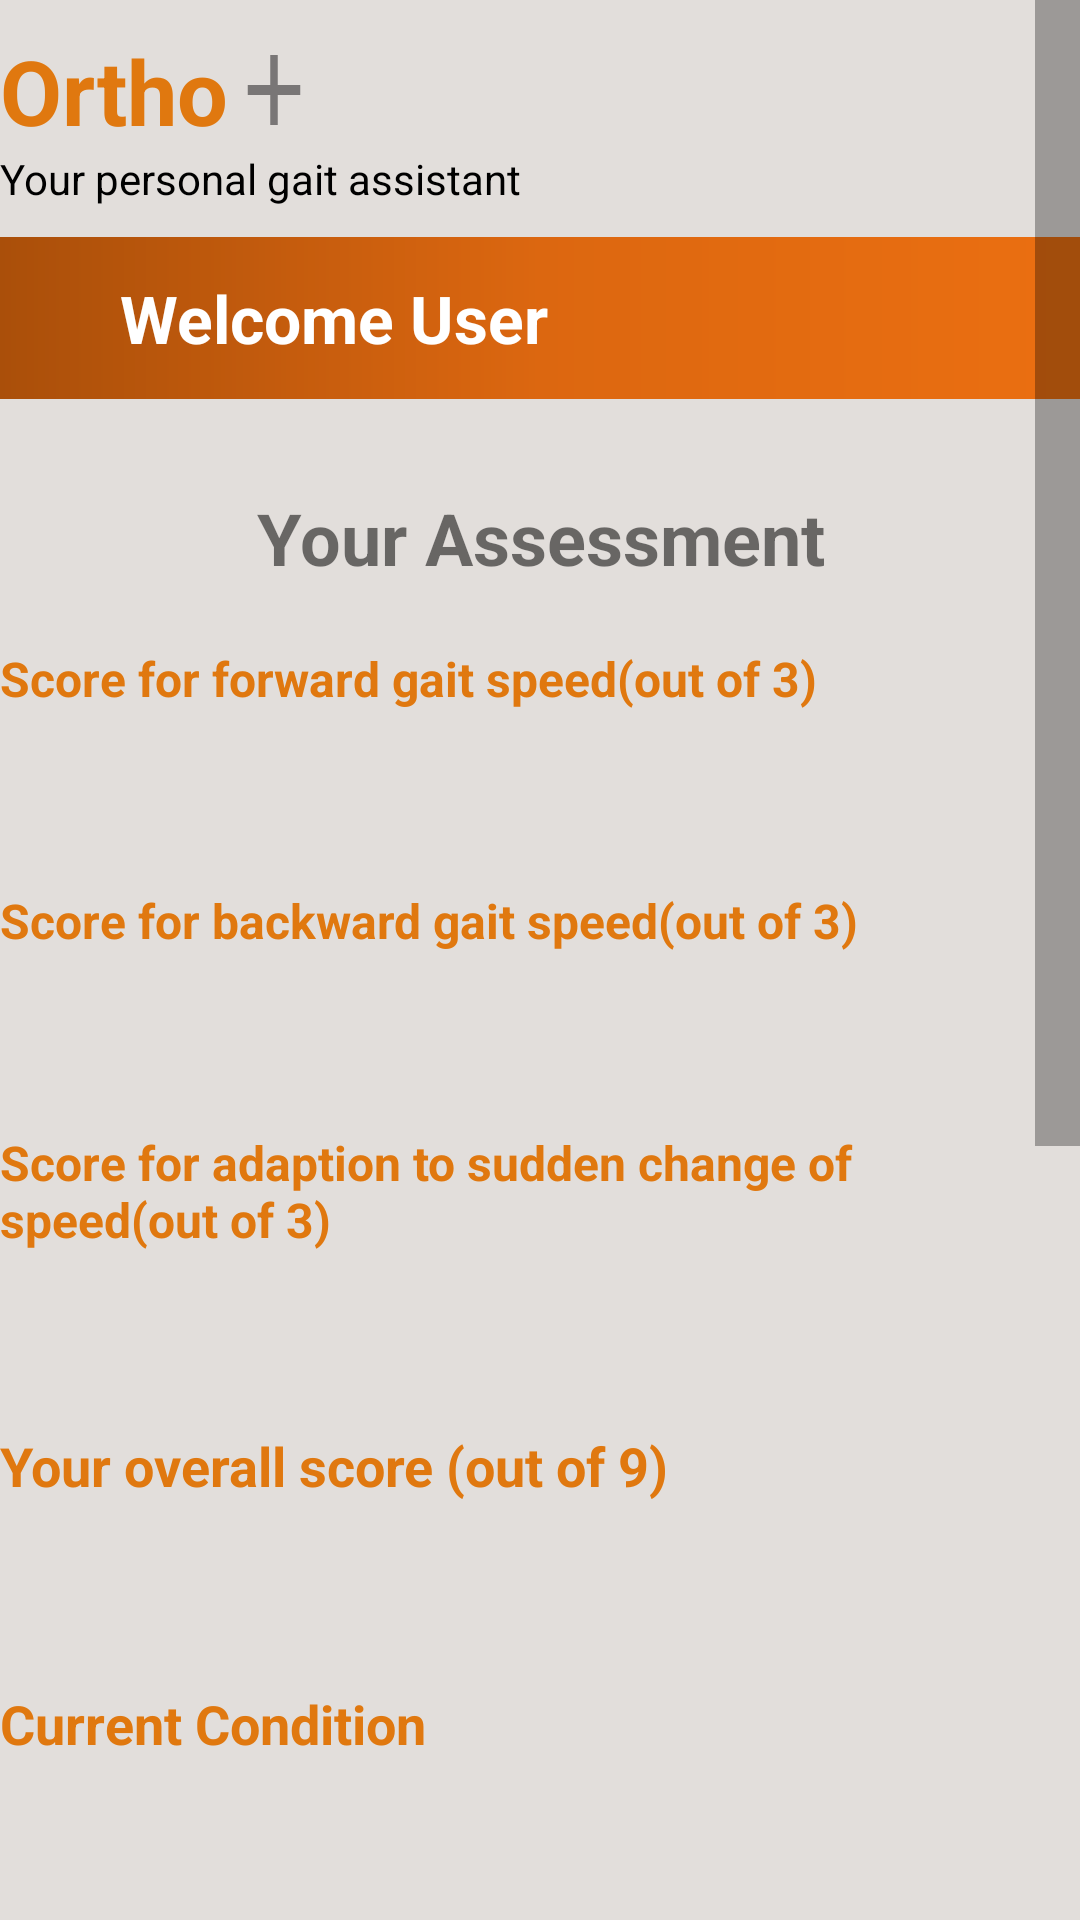

This screen was rendered from an Android layout file. Write that file and the resources it references.
<!-- AndroidManifest.xml: application theme Theme.GaitAnalyzer20 -->
<!-- res/layout/view_knee_score.xml -->
<?xml version="1.0" encoding="utf-8"?>
<ScrollView xmlns:android="http://schemas.android.com/apk/res/android"
    xmlns:app="http://schemas.android.com/apk/res-auto"
    xmlns:tools="http://schemas.android.com/tools"
    android:layout_width="match_parent"
    android:layout_height="match_parent"
    android:fillViewport="true"
    android:scrollbarSize="15sp"
    android:scrollbarDefaultDelayBeforeFade="5"
    android:scrollbarAlwaysDrawHorizontalTrack="true"
    android:scrollbarAlwaysDrawVerticalTrack="true"
    tools:context=".View_knee_score">
    <LinearLayout
        android:layout_width="match_parent"
        android:layout_height="match_parent"
        android:orientation="vertical"
        android:background="#E2DEDB"
        tools:context=".View_knee_score">




        <LinearLayout
            android:layout_width="match_parent"
            android:layout_height="40dp"
            android:layout_marginTop="10dp">

            <TextView
                android:layout_width="wrap_content"
                android:layout_height="match_parent"
                android:textSize="30dp"
                android:text="@string/app_name"

                android:id="@+id/textView2"
                android:textColor="#E0780F"
                android:textStyle="bold"
                android:textAlignment="center"
                android:gravity="center"/>
            <ImageView
                android:layout_width="30dp"
                android:layout_height="40dp"
                android:background="@drawable/ic_baseline_add_24"/>



        </LinearLayout>
        <TextView
            android:layout_width="match_parent"
            android:layout_height="wrap_content"
            android:textColor="#000"
            android:text="Your personal gait assistant"/>
        <LinearLayout
            android:layout_width="match_parent"
            android:layout_height="54dp"
            android:layout_marginTop="10dp"
            android:background="@drawable/gradient_bg">
            <ImageView
                android:id="@+id/imageView1"
                android:layout_width="40dp"
                android:layout_height="match_parent"
                android:layout_gravity="left"
                app:srcCompat="@drawable/ic_baseline_menu_24" />

            <TextView
                android:id="@+id/textView"
                android:layout_width="330dp"
                android:textSize="22dp"
                android:gravity="fill_vertical"
                android:textColor="#fff"
                android:textStyle="bold"
                android:layout_height="match_parent"
                android:text="@string/welcome_msg" />

            <ImageView
                android:id="@+id/imageView2"
                android:layout_width="40dp"
                android:layout_height="match_parent"
                android:layout_gravity="right"
                app:srcCompat="@drawable/ic_baseline_account_circle_24" />
        </LinearLayout>



        <TextView
            android:id="@+id/head"
            android:layout_marginTop="30dp"
            android:textSize="24dp"
            android:textAlignment="center"
            android:textStyle="bold"
            android:layout_width="match_parent"
            android:layout_height="wrap_content"
            android:text="Your Assessment" />
        <TextView
            android:id="@+id/textViewX"
            android:layout_width="match_parent"
            android:layout_height="wrap_content"
            android:layout_marginTop="20dp"
            android:textSize="16dp"
            android:textColor="#E0780F"
            android:textAlignment="textStart"
            android:textStyle="bold"
            android:text="Score for forward gait speed(out of 3)" />
        <TextView
            android:id="@+id/gait_frwd_score"
            android:layout_width="match_parent"
            android:layout_height="wrap_content"
            android:layout_marginTop="20dp"
            android:textSize="14dp"
            android:textColor="#000"
            android:textAlignment="textStart"
            />
        <TextView
            android:id="@+id/textViewY"
            android:layout_width="match_parent"
            android:layout_height="wrap_content"
            android:layout_marginTop="20dp"
            android:textSize="16dp"
            android:textColor="#E0780F"
            android:textAlignment="textStart"
            android:textStyle="bold"
            android:text="Score for backward gait speed(out of 3)" />
        <TextView
            android:id="@+id/gait_bck_score"
            android:layout_width="match_parent"
            android:layout_height="wrap_content"
            android:layout_marginTop="20dp"
            android:textSize="14dp"
            android:textColor="#000"
            android:textAlignment="textStart"
            />
        <TextView
            android:id="@+id/textViewZ"
            android:layout_width="match_parent"
            android:layout_height="wrap_content"
            android:layout_marginTop="20dp"
            android:textSize="16dp"
            android:textColor="#E0780F"
            android:textAlignment="textStart"
            android:textStyle="bold"
            android:text="Score for adaption to sudden change of speed(out of 3)" />
        <TextView
            android:id="@+id/gait_level"
            android:layout_width="match_parent"
            android:layout_height="wrap_content"
            android:layout_marginTop="20dp"
            android:textSize="14dp"
            android:textColor="#000"
            android:textAlignment="textStart"
            />

        <TextView
            android:id="@+id/textView17"
            android:layout_width="match_parent"
            android:layout_height="wrap_content"
            android:layout_marginTop="20dp"
            android:textSize="18dp"
            android:textColor="#E0780F"
            android:textAlignment="textStart"
            android:textStyle="bold"
            android:text="Your overall score (out of 9)" />

        <TextView
            android:id="@+id/gait_score"
            android:layout_width="match_parent"
            android:layout_height="wrap_content"
            android:layout_marginTop="20dp"
            android:textSize="16dp"
            android:textColor="#000"
            android:textAlignment="textStart"
            />

        <TextView
            android:id="@+id/textView19"
            android:layout_width="match_parent"
            android:layout_marginTop="20dp"
            android:textSize="18dp"
            android:textColor="#E0780F"
            android:textAlignment="textStart"
            android:textStyle="bold"
            android:layout_height="wrap_content"
            android:text="Current Condition" />

        <TextView
            android:id="@+id/condition"
            android:layout_width="match_parent"
            android:layout_height="wrap_content"
            android:layout_marginTop="20dp"
            android:textSize="16dp"
            android:textColor="#000"
            android:textAlignment="textStart"
             />

        <TextView
            android:id="@+id/textView22"
            android:layout_width="match_parent"
            android:layout_height="wrap_content"
            android:layout_marginTop="20dp"
            android:textSize="18dp"
            android:textColor="#E0780F"
            android:textAlignment="textStart"
            android:textStyle="bold"
            android:text="Immediate Medical Intervention Needed" />

        <TextView
            android:id="@+id/medical_state"
            android:layout_width="match_parent"
            android:layout_height="wrap_content"
            android:layout_marginTop="20dp"
            android:textSize="16dp"
            android:textColor="#000"
            android:textAlignment="textStart"
             />

        <TextView
            android:id="@+id/textView24"
            android:layout_width="match_parent"
            android:layout_height="wrap_content"
            android:layout_marginTop="20dp"
            android:textSize="18dp"
            android:textColor="#E0780F"
            android:textAlignment="textStart"
            android:textStyle="bold"
            android:text="PhysioTheraphy needed" />

        <TextView
            android:id="@+id/physio_need"
            android:layout_width="match_parent"
            android:layout_height="wrap_content"
            android:layout_marginTop="20dp"
            android:textSize="16dp"
            android:textColor="#000"
            android:textAlignment="textStart"
            />

        <TextView
            android:id="@+id/textView26"
            android:layout_width="match_parent"
            android:layout_height="wrap_content"
            android:layout_marginTop="20dp"
            android:textSize="18dp"
            android:textColor="#E0780F"
            android:textAlignment="textStart"
            android:textStyle="bold"
            android:text="Assisted Living needed" />

        <TextView
            android:id="@+id/assistance"
            android:layout_width="match_parent"
            android:layout_height="wrap_content"
            android:layout_marginTop="20dp"
            android:textSize="16dp"
            android:textColor="#000"
            android:textAlignment="textStart"

             />
        <TextView
            android:layout_width="match_parent"
            android:layout_height="wrap_content"
            android:layout_marginTop="20dp"
            android:textSize="18dp"
            android:textColor="#E0780F"
            android:textAlignment="textStart"
            android:textStyle="bold"
            android:text="Recommendations:"/>
        <TextView
            android:id="@+id/Recommendation"
            android:layout_width="match_parent"
            android:layout_height="wrap_content"
            android:layout_marginTop="20dp"
            android:textSize="16dp"
            android:paddingHorizontal="20dp"
            android:textColor="#000"
            android:textAlignment="textStart"/>

        <TextView
            android:id="@+id/EX"
            android:layout_width="match_parent"
            android:layout_height="wrap_content"
            android:layout_marginTop="20dp"
            android:textSize="16dp"
            android:paddingHorizontal="20dp"
            android:textStyle="bold"
            android:textColor="#000"
            android:textAlignment="textStart"/>
        <androidx.appcompat.widget.AppCompatButton
            android:id="@+id/progression"
            android:layout_width="300sp"
            android:layout_height="wrap_content"
            android:layout_marginTop="10dp"
            android:layout_gravity="center"
            android:textColor="#FFF"
            android:textSize="18dp"
            android:background="@drawable/button_style"
            android:text="View Progression " />


    </LinearLayout>
</ScrollView>
<!-- resources referenced by this layout -->
<resources>
  <!-- drawable button_style (drawable) -->
  <?xml version="1.0" encoding="utf-8"?>
  <shape xmlns:android="http://schemas.android.com/apk/res/android" android:shape="rectangle">
      <stroke
          android:width="1dp"
          android:color="#e87723"
          />
      <corners android:radius="20dp"/>
      <solid android:color ="#E0780F"/>
  </shape>
  <!-- drawable gradient_bg (drawable) -->
  <?xml version="1.0" encoding="utf-8"?>
  <shape
      android:shape = "rectangle"
      xmlns:android = "http://schemas.android.com/apk/res/android" >
  
      <gradient
          android:startColor = "#aa4f0a"
          android:centerColor = "#dc6710"
          android:endColor = "#eb6f11"
          android:type = "linear" />
  </shape>
  <!-- drawable ic_baseline_add_24 (drawable) -->
  <vector android:height="18dp" android:tint="#797676"
      android:viewportHeight="24" android:viewportWidth="24"
      android:width="18dp" xmlns:android="http://schemas.android.com/apk/res/android">
      <path android:fillColor="@android:color/white" android:pathData="M19,13h-6v6h-2v-6H5v-2h6V5h2v6h6v2z"/>
  </vector>
  <string name="app_name">Ortho</string>
  <string name="welcome_msg">Welcome User</string>
  <style name="Theme.GaitAnalyzer20" parent="Theme.MaterialComponents.DayNight.DarkActionBar">
          
          <item name="colorPrimary">@color/purple_500</item>
          <item name="colorPrimaryVariant">@color/purple_700</item>
          <item name="colorOnPrimary">@color/white</item>
          
          <item name="colorSecondary">@color/teal_200</item>
          <item name="colorSecondaryVariant">@color/teal_700</item>
          <item name="colorOnSecondary">@color/black</item>
          
          <item name="android:statusBarColor" tools:targetApi="l">?attr/colorPrimaryVariant</item>
          
      </style>
  <!-- not gathered from this repository: default colours our renderer supplied (Android Studio template values) -->
  <color name="purple_500">#FF6200EE</color>
  <color name="purple_700">#FF3700B3</color>
  <color name="teal_200">#FF03DAC5</color>
  <color name="teal_700">#FF018786</color>
  <color name="black">#FF000000</color>
  <color name="white">#FFFFFFFF</color>
</resources>
